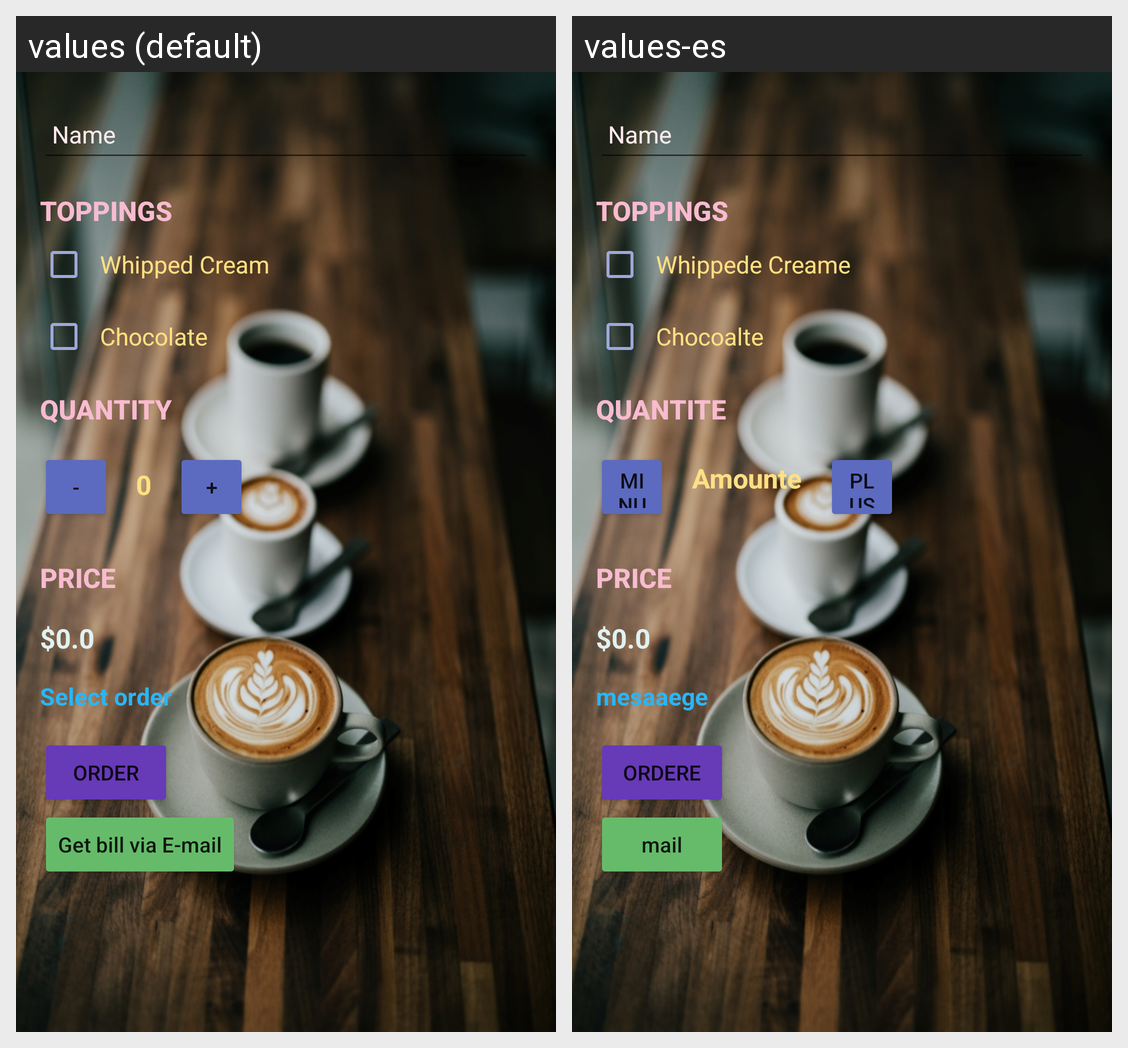

Strings drawn on this Android screen and how each of the app's shown locales translates them:
Android screen res/layout/activity_main.xml rendered under 2 locales, left to right: values (default), values-es. Device: Nexus 5 (rendered at 1080×1920; each locale shown at half size, 540×960, under a caption strip naming it); theme Theme.CoffeeOrderingApp.
Strings drawn on this screen, with the default value and each locale's value (text and hints the layout hard-codes, and strings that could not be matched under every locale, appear in the picture but are not listed):

username
  values: Name
  values-es: Name

toppings
  values: Toppings
  values-es: Toppings

whipped_cream
  values: Whipped Cream
  values-es: Whippede Creame

chocolate
  values: Chocolate
  values-es: Chocoalte

quantity
  values: Quantity
  values-es: Quantite

minus
  values: -
  values-es: minus

amount
  values: 0
  values-es: Amounte

plus
  values: +
  values-es: plus

price
  values: Price
  values-es: Price

realPrice
  values: $0.0
  values-es: $0.0

message
  values: Select order
  values-es: mesaaege

order
  values: ORDER
  values-es: ORDERE

share_via_mail
  values: Get bill via E-mail
  values-es: mail
